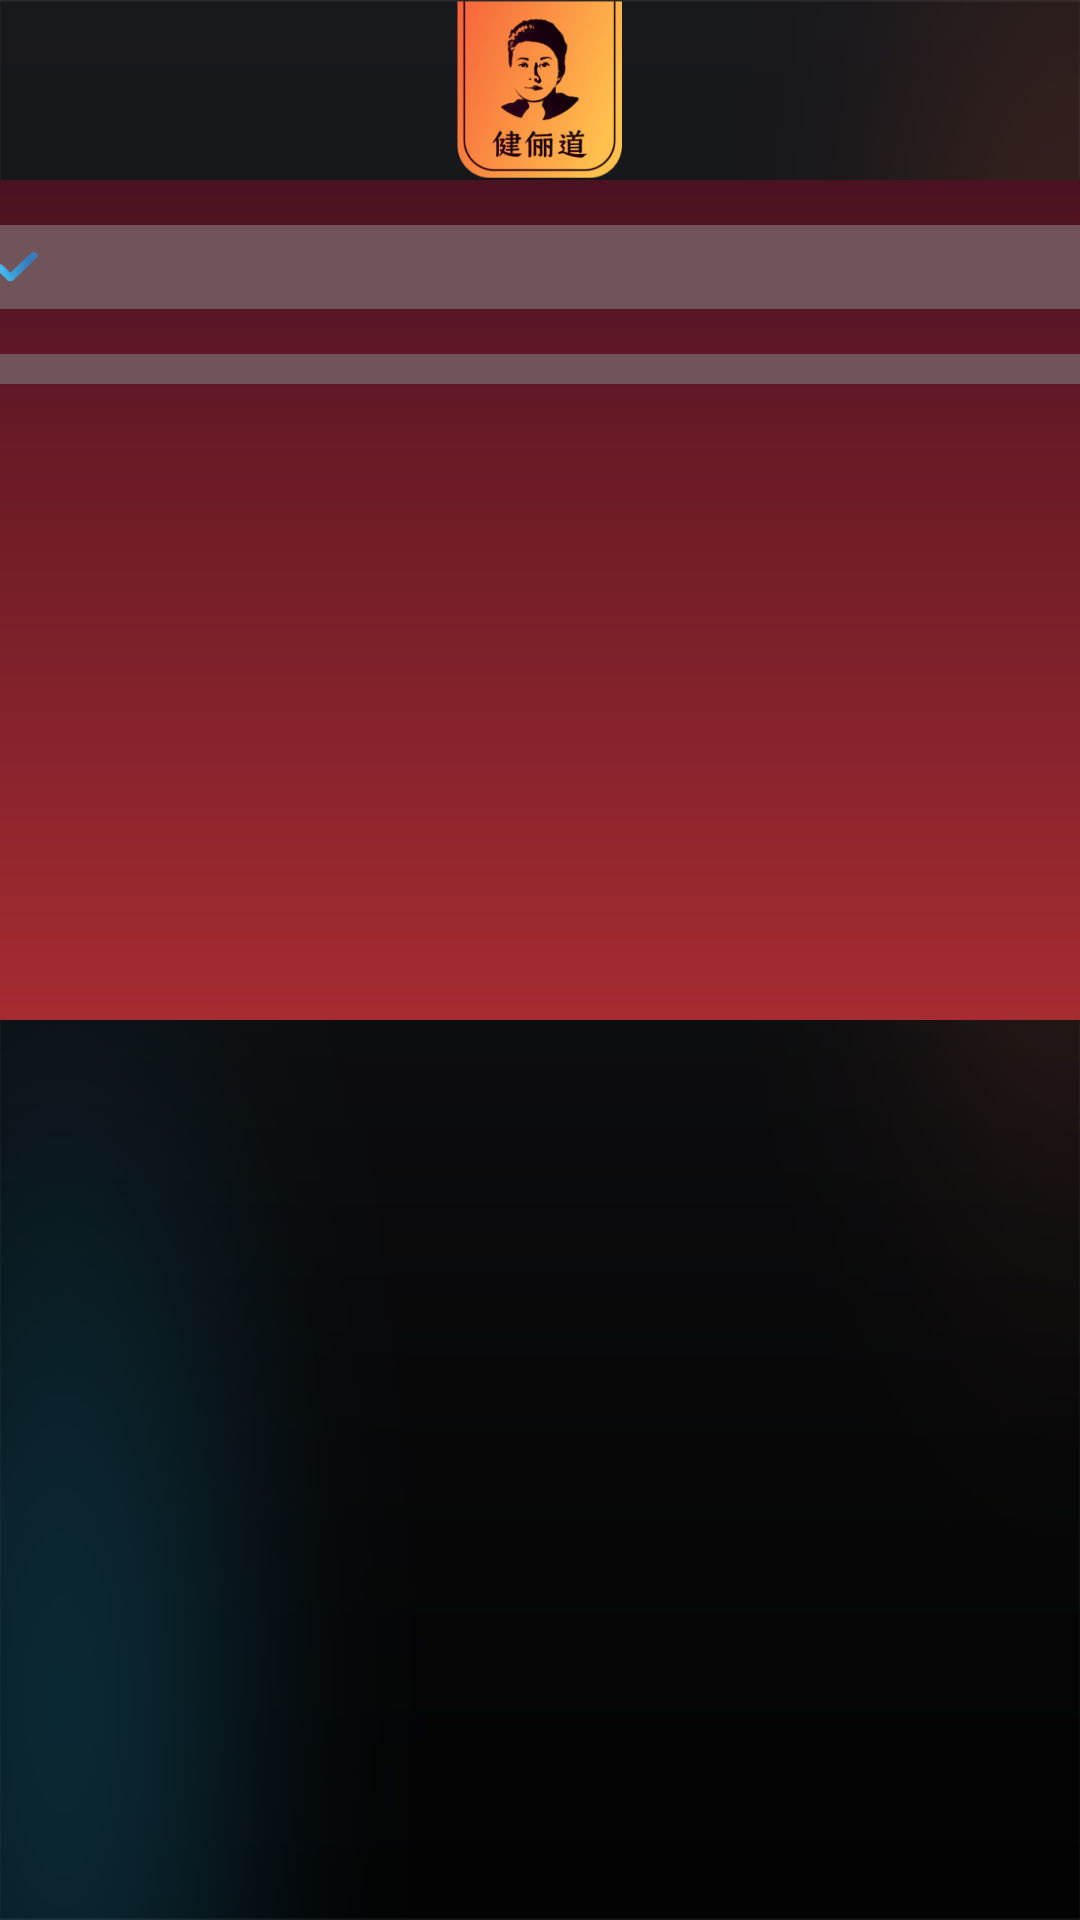

Android layout source for this screen:
<!-- AndroidManifest.xml: application theme Theme.BodyCabin -->
<!-- res/layout/activity_wifi.xml -->
<?xml version="1.0" encoding="utf-8"?>
<LinearLayout xmlns:android="http://schemas.android.com/apk/res/android"
    xmlns:app="http://schemas.android.com/apk/res-auto"
    xmlns:tools="http://schemas.android.com/tools"
    android:layout_width="match_parent"

    android:layout_height="480dp"
    android:layout_gravity="center_horizontal"
    android:background="@mipmap/bg_main"
    tools:context="com.sinpm.app.ui.ActivityWifi">

    <LinearLayout
        android:layout_width="match_parent"
        android:layout_height="match_parent"
        android:layout_centerInParent="true"
        android:gravity="center_horizontal|top"
        android:orientation="vertical">

        <include
            android:id="@+id/layout_top"
            layout="@layout/layout_top" />
        <LinearLayout
            android:layout_width="match_parent"
            android:layout_height="32dp"
            android:gravity="center"
            android:visibility="gone"
            android:orientation="horizontal">

            <LinearLayout
                android:visibility="gone"
                android:layout_width="410dp"
                android:layout_height="match_parent"
                android:layout_gravity="center"
                android:orientation="horizontal">

                <LinearLayout

                    android:layout_width="60dp"
                    android:layout_height="match_parent"
                    android:layout_gravity="center">

                    <ImageView
                        android:id="@+id/btn_back"
                        android:layout_width="12.5dp"
                        android:layout_height="12dp"
                        android:layout_marginLeft="15dp"
                        android:layout_marginTop="11dp"
                        android:src="@mipmap/back_ico"
                        ></ImageView>


                </LinearLayout>

                <LinearLayout

                    android:layout_width="300dp"
                    android:layout_height="match_parent"
                    android:gravity="center">








                </LinearLayout>


                <LinearLayout

                    android:layout_width="60dp"
                    android:layout_height="match_parent"
                    android:layout_gravity="center|top">

                    <ImageView
                        android:id="@+id/btn_refresh"
                        android:layout_width="12.5dp"
                        android:layout_height="12dp"
                        android:layout_marginLeft="25dp"
                        android:layout_marginTop="11dp"
                        android:src="@mipmap/refresh"></ImageView>











                </LinearLayout>


            </LinearLayout>
        </LinearLayout>

        <LinearLayout
            android:layout_width="411dp"
            android:layout_height="280dp"
            android:background="@drawable/line_circular"
            android:gravity="center|top"
            android:orientation="vertical"
            android:paddingLeft="10dp"
            android:paddingRight="10dp">

            <LinearLayout
                android:id="@+id/ll_conected"
                android:layout_width="match_parent"
                android:layout_height="28dp"
                android:layout_gravity="center_horizontal"
                android:layout_marginTop="15dp"
                android:background="@drawable/line_circular_select"
                android:gravity="center_vertical"
                android:orientation="horizontal">

                <ImageView
                    android:layout_width="14dp"
                    android:layout_height="10dp"
                    android:layout_marginLeft="14dp"
                    android:src="@mipmap/wifi_select">

                </ImageView>

                <TextView
                    android:id="@+id/wifi_connected"
                    android:layout_width="match_parent"
                    android:layout_height="wrap_content"
                    android:layout_marginLeft="10dp"
                    android:layout_marginRight="10dp"
                    android:text=" "
                    android:textColor="#ffffffff"
                    android:textSize="10sp" />

                <ImageView
                    android:layout_width="9dp"
                    android:layout_height="11dp"
                    android:src="@mipmap/lock"></ImageView>

                <ImageView
                    android:layout_width="13dp"
                    android:layout_height="10dp"
                    android:layout_marginLeft="5dp"
                    android:src="@mipmap/wifi">

                </ImageView>
            </LinearLayout>


            <ScrollView xmlns:android="http://schemas.android.com/apk/res/android"
                android:layout_width="match_parent"
                android:layout_height="match_parent">

                <LinearLayout
                    android:id="@+id/ll_wifi_list"
                    android:layout_width="match_parent"
                    android:layout_height="match_parent"
                    android:layout_gravity="center|top"
                    android:layout_marginTop="15dp"
                    android:layout_weight="1"

                    android:background="@drawable/line_circular_select"
                    android:fillViewport="true"
                    android:orientation="vertical"
                    android:paddingBottom="10dp">


                    <LinearLayout
                        android:id="@+id/ll_no_wifi"
                        android:layout_width="match_parent"
                        android:layout_height="28dp"
                        android:gravity="center"
                        android:orientation="vertical"
                        android:visibility="gone">

                        <LinearLayout
                            android:layout_width="match_parent"
                            android:layout_height="25dp"
                            android:layout_gravity="center"
                            android:gravity="center"
                            android:orientation="horizontal"
                            android:visibility="visible">

                            <TextView

                                android:id="@+id/txt_wifi_error"
                                android:layout_width="wrap_content"
                                android:layout_height="wrap_content"
                                android:layout_marginLeft="10dp"

                                android:text="暂无可用wifi列表，请刷新或者稍后再试"
                                android:textColor="#ffffffff"
                                android:textSize="10sp"></TextView>


                        </LinearLayout>


                    </LinearLayout>


                </LinearLayout>

            </ScrollView>


        </LinearLayout>

    </LinearLayout>


</LinearLayout>
<!-- res/layout/layout_top.xml (included above) -->
<?xml version="1.0" encoding="utf-8"?>
<LinearLayout xmlns:android="http://schemas.android.com/apk/res/android"
    android:layout_width="512dp"
    android:layout_height="60dp"
    android:layout_gravity="center|top"
    android:gravity="center"
    android:orientation="horizontal">

    <LinearLayout
        android:id="@+id/img_back"
        android:layout_width="120dp"
        android:layout_height="60dp"
        android:clickable="true"
        android:gravity="center_vertical"
        android:orientation="horizontal">

        <ImageView
            android:layout_width="18dp"
            android:layout_height="18dp"
            android:src="@mipmap/back_ico"></ImageView>

        <TextView
            android:layout_width="wrap_content"
            android:layout_height="wrap_content"
            android:layout_marginLeft="2dp"
            android:background="@null"
            android:text="返回"
            android:textColor="@color/white"
            android:textSize="12sp" />
    </LinearLayout>

    <LinearLayout
        android:layout_width="270dp"
        android:layout_height="wrap_content"
        android:gravity="center">

        <ImageView
            android:id="@+id/img_logo"
            android:layout_width="55dp"
            android:layout_height="59dp"
            android:layout_gravity="center"
            android:layout_marginTop="0dp"
            android:src="@mipmap/logo" />
    </LinearLayout>


    <LinearLayout
        android:id="@+id/test"
        android:layout_width="40dp"
        android:layout_height="60dp"
        android:clickable="true"
        android:gravity="center">

        <ImageView
            android:layout_width="15dp"
            android:layout_height="15dp"
            android:src="@mipmap/ic_test"
            android:visibility="invisible"></ImageView>
    </LinearLayout>

    <LinearLayout
        android:id="@+id/btn_wifi"
        android:layout_width="40dp"
        android:layout_height="60dp"
        android:clickable="true"
        android:gravity="center">

        <ImageView
            android:id="@+id/img_wifi"
            android:layout_width="15dp"
            android:layout_height="15dp"
            android:src="@mipmap/wifi"></ImageView>
    </LinearLayout>

    <LinearLayout

        android:id="@+id/set"
        android:layout_width="40dp"
        android:layout_height="60dp"
        android:clickable="true"
        android:gravity="center">

        <ImageView
            android:layout_width="15dp"
            android:layout_height="15dp"
            android:id="@+id/img_set"
            android:src="@mipmap/ic_set"></ImageView>
    </LinearLayout>
</LinearLayout>
<!-- resources referenced by this layout -->
<resources>
  <color name="white">#FFFFFFFF</color>
  <!-- drawable line_circular (drawable) -->
  <?xml version="1.0" encoding="utf-8"?>
  <shape xmlns:android="http://schemas.android.com/apk/res/android"
      android:shape="rectangle" >
  
      <gradient
          android:angle="90"
          android:startColor="#A62C31"
          android:endColor="#4B1221"
          android:type="linear" />
      <corners android:topLeftRadius="10dp" android:topRightRadius="10dp" android:bottomLeftRadius="10dp" android:bottomRightRadius="10dp" />
  </shape>
  <!-- drawable line_circular_select (drawable) -->
  <?xml version="1.0" encoding="utf-8"?>
  <shape xmlns:android="http://schemas.android.com/apk/res/android"
      android:shape="rectangle" >
      <solid android:color="#3A8CFA" />
      <gradient
          android:angle="90"
          android:startColor="#70545A"
          android:endColor="#70545A"
          android:type="linear" />
      <corners android:radius="7dp"  />
  </shape>
  <!-- mipmap back_ico: png bitmap (mipmap-xxxhdpi, 2416 bytes) -->
  <!-- mipmap ic_set: png bitmap (mipmap-xxxhdpi, 5741 bytes) -->
  <!-- mipmap ic_test: png bitmap (mipmap-xxxhdpi, 1124 bytes) -->
  <!-- mipmap lock: png bitmap (mipmap-xxxhdpi, 841 bytes) -->
  <!-- mipmap logo: png bitmap (mipmap-xxxhdpi, 40171 bytes) -->
  <!-- mipmap logo_top: png bitmap (mipmap-xxxhdpi, 184286 bytes) -->
  <!-- mipmap refresh: png bitmap (mipmap-xxxhdpi, 8942 bytes) -->
  <!-- mipmap wifi: png bitmap (mipmap-xxxhdpi, 3515 bytes) -->
  <!-- mipmap wifi_select: png bitmap (mipmap-xxxhdpi, 1855 bytes) -->
  <style name="Theme.BodyCabin" parent="Theme.MaterialComponents.DayNight.DarkActionBar">
          
          <item name="colorPrimary">@color/purple_500</item>
          <item name="colorPrimaryVariant">@color/purple_700</item>
          <item name="colorOnPrimary">@color/white</item>
          
          <item name="colorSecondary">@color/teal_200</item>
          <item name="colorSecondaryVariant">@color/teal_700</item>
          <item name="colorOnSecondary">@color/black</item>
          <item name="android:windowBackground">@drawable/black</item>
          
          <item name="android:statusBarColor" tools:targetApi="l">?attr/colorPrimaryVariant</item>
          <item name="buttonStyle">@style/ButtonTheme</item>
          <item name="android:windowDisablePreview">true</item>
  
          
      </style>
  <color name="purple_500">#FF6200EE</color>
  <color name="purple_700">#FF3700B3</color>
  <color name="teal_200">#FF03DAC5</color>
  <color name="teal_700">#FF018786</color>
  <color name="black">#FF000000</color>
  <!-- drawable black: png bitmap (drawable, 217093 bytes) -->
  <style name="ButtonTheme" parent="Widget.AppCompat.Button">
          <item name="textAllCaps">false</item>
      </style>
</resources>
